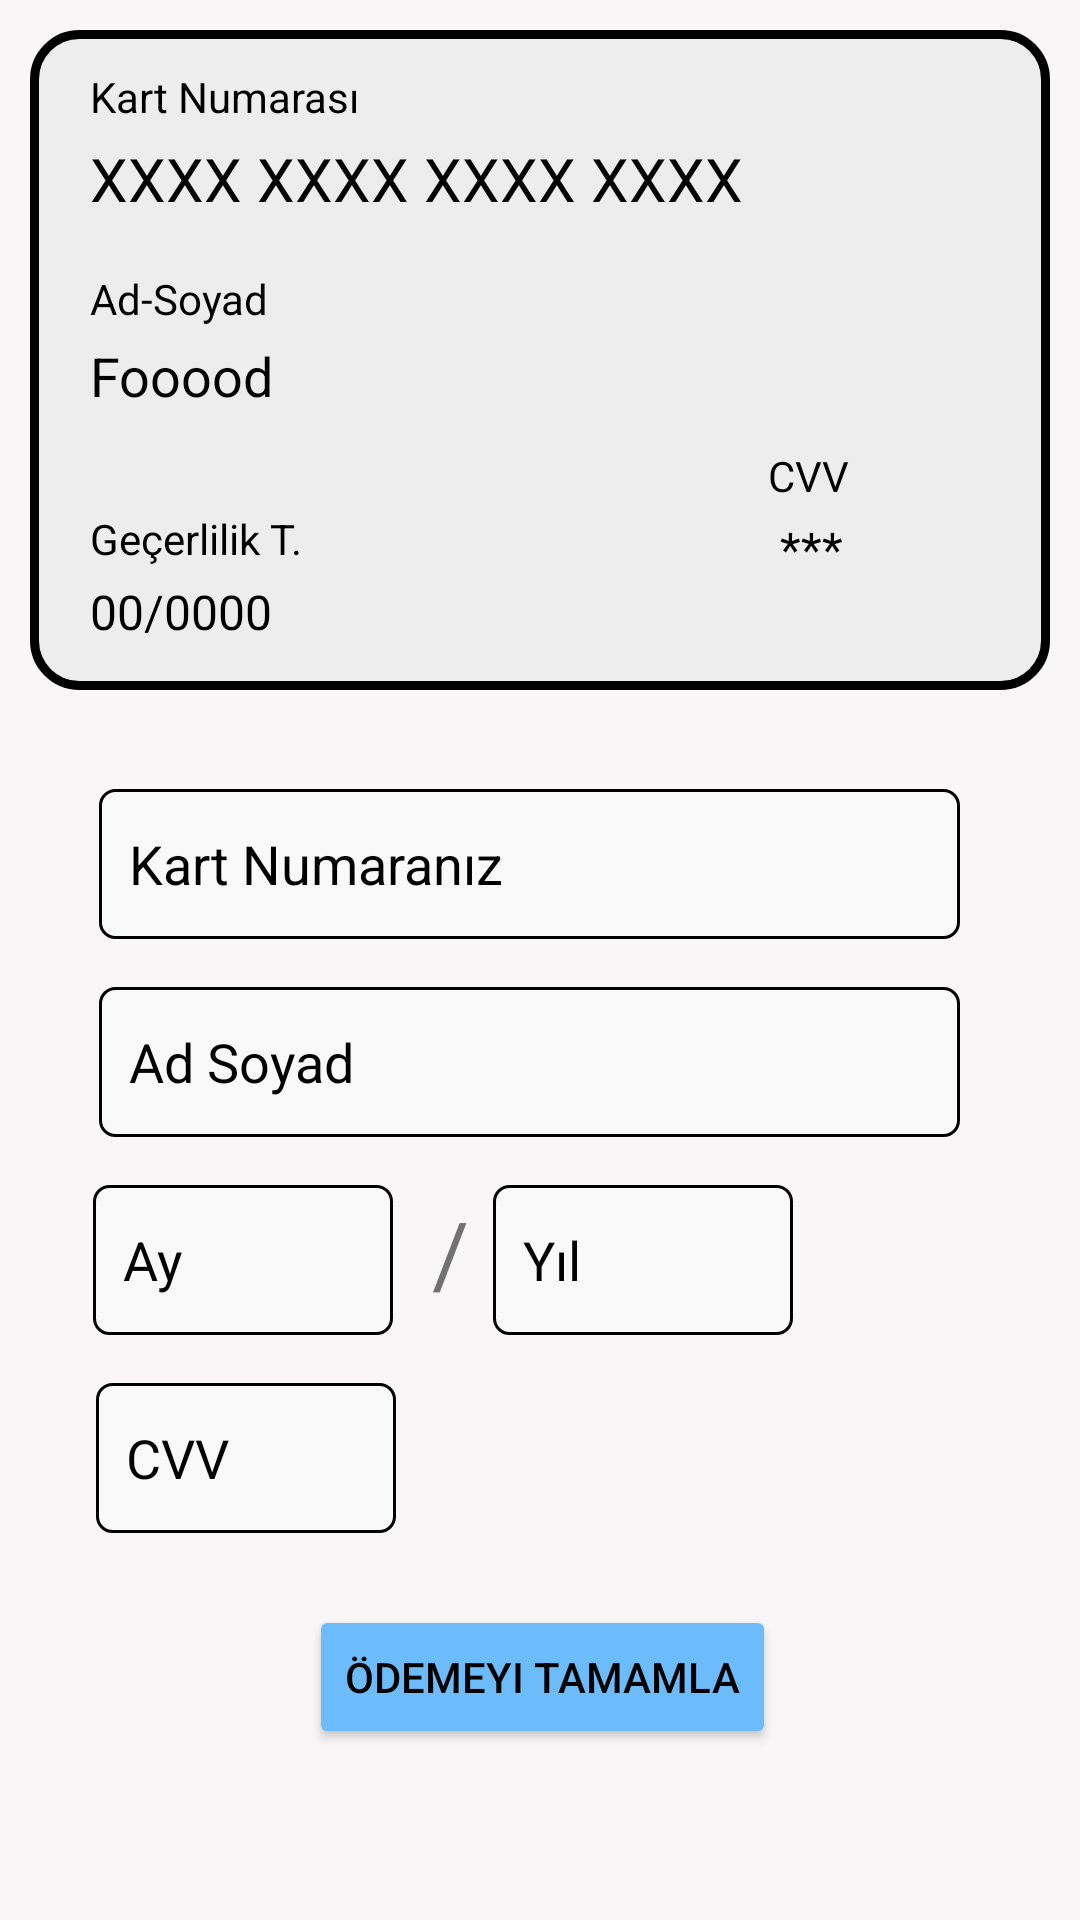

Android layout source for this screen:
<!-- AndroidManifest.xml: application theme Theme.YemekUygulamasi -->
<!-- res/layout/fragment_odeme.xml -->
<?xml version="1.0" encoding="utf-8"?>
<androidx.constraintlayout.widget.ConstraintLayout xmlns:android="http://schemas.android.com/apk/res/android"
    xmlns:app="http://schemas.android.com/apk/res-auto"
    xmlns:tools="http://schemas.android.com/tools"
    android:layout_width="match_parent"
    android:background="@color/back"

    android:layout_height="match_parent"
    tools:context=".ui.fragment.OdemeFragment">

    <androidx.constraintlayout.widget.ConstraintLayout
        android:id="@+id/constraintLayout3"
        android:layout_width="match_parent"
        android:layout_height="220dp"
        android:layout_margin="10dp"
        android:layout_marginTop="16dp"
        android:background="@drawable/credit_card"
        app:layout_constraintEnd_toEndOf="parent"
        app:layout_constraintHorizontal_bias="0.5"
        app:layout_constraintStart_toStartOf="parent"
        app:layout_constraintTop_toTopOf="parent">


        <TextView
            android:id="@+id/txtOdemeKartNo"
            android:layout_width="wrap_content"
            android:layout_height="wrap_content"
            android:layout_marginStart="20dp"
            android:layout_marginTop="36dp"
            android:text="XXXX XXXX XXXX XXXX"
            android:textColor="@color/text"
            android:textSize="20sp"
            app:layout_constraintStart_toStartOf="parent"
            app:layout_constraintTop_toTopOf="parent" />

        <TextView
            android:id="@+id/txtOdemeTarih"
            android:layout_width="wrap_content"
            android:layout_height="wrap_content"
            android:layout_marginStart="20dp"
            android:layout_marginTop="120dp"
            android:text="00/0000"
            android:textColor="@color/text"
            android:textSize="16sp"
            app:layout_constraintStart_toStartOf="parent"
            app:layout_constraintTop_toBottomOf="@+id/txtOdemeKartNo" />

        <TextView
            android:id="@+id/textViewOdemeAd"
            android:layout_width="wrap_content"
            android:layout_height="wrap_content"
            android:layout_marginStart="20dp"
            android:layout_marginTop="40dp"
            android:text="Fooood"
            android:textColor="@color/text"
            android:textSize="18sp"
            app:layout_constraintStart_toStartOf="parent"
            app:layout_constraintTop_toBottomOf="@+id/txtOdemeKartNo" />

        <TextView
            android:id="@+id/textViewCVV"
            android:layout_width="wrap_content"
            android:layout_height="wrap_content"
            android:layout_marginTop="100dp"
            android:layout_marginEnd="69dp"
            android:text="***"
            android:textColor="@color/text"
            android:textSize="16sp"
            app:layout_constraintEnd_toEndOf="parent"
            app:layout_constraintTop_toBottomOf="@+id/imageViewCard" />

        <ImageView
            android:id="@+id/imageViewCard"
            android:layout_width="50dp"
            android:layout_height="50dp"
            android:layout_marginTop="12dp"
            android:layout_marginEnd="32dp"
            android:src="@drawable/mastercard"
            android:visibility="invisible"
            app:layout_constraintEnd_toEndOf="parent"
            app:layout_constraintTop_toTopOf="parent" />

        <TextView
            android:id="@+id/textView3"
            android:layout_width="wrap_content"
            android:layout_height="wrap_content"
            android:layout_marginStart="20dp"
            android:layout_marginTop="12dp"
            android:layout_marginBottom="4dp"
            android:text="Kart Numarası"
            android:textColor="@color/text"
            app:layout_constraintBottom_toTopOf="@+id/txtOdemeKartNo"
            app:layout_constraintStart_toStartOf="parent"
            app:layout_constraintTop_toTopOf="parent" />

        <TextView
            android:id="@+id/textView5"
            android:layout_width="wrap_content"
            android:layout_height="wrap_content"
            android:layout_marginStart="20dp"
            android:layout_marginBottom="4dp"
            android:text="Ad-Soyad"
            android:textColor="@color/text"
            app:layout_constraintBottom_toTopOf="@+id/textViewOdemeAd"
            app:layout_constraintStart_toStartOf="parent" />

        <TextView
            android:id="@+id/textView6"
            android:layout_width="wrap_content"
            android:layout_height="wrap_content"
            android:layout_marginStart="20dp"
            android:layout_marginBottom="4dp"
            android:text="Geçerlilik T."
            android:textColor="@color/text"
            app:layout_constraintBottom_toTopOf="@+id/txtOdemeTarih"
            app:layout_constraintStart_toStartOf="parent" />

        <TextView
            android:id="@+id/textView7"
            android:layout_width="wrap_content"
            android:layout_height="wrap_content"
            android:layout_marginEnd="67dp"
            android:layout_marginBottom="4dp"
            android:text="CVV"
            android:textColor="@color/text"
            app:layout_constraintBottom_toTopOf="@+id/textViewCVV"
            app:layout_constraintEnd_toEndOf="parent" />
    </androidx.constraintlayout.widget.ConstraintLayout>

    <EditText
        android:id="@+id/editTextTextPersonName"
        android:layout_width="0dp"
        android:layout_height="50dp"
        android:layout_marginStart="33dp"
        android:layout_marginTop="16dp"
        android:layout_marginEnd="40dp"
        android:layout_weight="1"
        android:background="@drawable/adress_back"
        android:ems="10"
        android:padding="10dp"
        android:hint="Ad Soyad"
        android:inputType="textPersonName"
        android:textColorHint="@color/sepet_onayla_text"
        app:layout_constraintEnd_toEndOf="parent"
        app:layout_constraintHorizontal_bias="1.0"
        app:layout_constraintStart_toStartOf="parent"
        app:layout_constraintTop_toBottomOf="@+id/editTextNumber" />

    <EditText
        android:id="@+id/editTextNumber"
        android:layout_width="0dp"
        android:layout_height="50dp"
        android:layout_marginStart="33dp"
        android:layout_marginTop="33dp"
        android:layout_marginEnd="40dp"
        android:background="@drawable/adress_back"
        android:ems="10"
        android:padding="10dp"
        android:hint="Kart Numaranız"
        android:inputType="number"
        android:maxLength="16"
        android:textColorHint="@color/sepet_onayla_text"
        app:layout_constraintEnd_toEndOf="parent"
        app:layout_constraintHorizontal_bias="0.0"
        app:layout_constraintStart_toStartOf="parent"
        app:layout_constraintTop_toBottomOf="@+id/constraintLayout3" />

    <Button
        android:id="@+id/buttonOdemeTamamla"
        android:layout_width="wrap_content"
        android:layout_height="wrap_content"
        android:layout_marginTop="24dp"
        android:backgroundTint="@color/toolbar"
        android:text="Ödemeyi Tamamla"
        android:textColor="@color/toolbar_yazi"
        app:layout_constraintEnd_toEndOf="parent"
        app:layout_constraintHorizontal_bias="0.504"
        app:layout_constraintStart_toStartOf="parent"
        app:layout_constraintTop_toBottomOf="@+id/editTextCvv" />

    <EditText
        android:id="@+id/editTextYil"
        android:layout_width="100dp"
        android:layout_height="50dp"
        android:padding="10dp"
        android:layout_marginStart="8dp"
        android:layout_marginTop="16dp"
        android:background="@drawable/adress_back"
        android:ems="10"
        android:hint="Yıl"
        android:inputType="date"
        android:maxLength="4"
        android:textColorHint="@color/sepet_onayla_text"
        app:layout_constraintStart_toEndOf="@+id/textView2"
        app:layout_constraintTop_toBottomOf="@+id/editTextTextPersonName" />

    <EditText
        android:id="@+id/editTextAy"
        android:layout_width="100dp"
        android:layout_height="50dp"
        android:layout_marginStart="31dp"
        android:layout_marginTop="16dp"
        android:padding="10dp"
        android:layout_marginEnd="4dp"
        android:background="@drawable/adress_back"
        android:ems="10"
        android:hint="Ay"
        android:inputType="date"
        android:maxLength="2"
        android:textColorHint="@color/sepet_onayla_text"
        app:layout_constraintEnd_toStartOf="@+id/textView2"
        app:layout_constraintStart_toStartOf="parent"
        app:layout_constraintTop_toBottomOf="@+id/editTextTextPersonName" />

    <EditText
        android:id="@+id/editTextCvv"
        android:layout_width="100dp"
        android:layout_height="50dp"
        android:layout_marginStart="32dp"
        android:layout_marginTop="16dp"
        android:background="@drawable/adress_back"
        android:ems="10"
        android:hint="CVV"
        android:padding="10dp"
        android:inputType="number"
        android:maxLength="3"
        android:password="true"
        android:textColorHint="@color/sepet_onayla_text"
        app:layout_constraintStart_toStartOf="parent"
        app:layout_constraintTop_toBottomOf="@+id/editTextAy" />

    <TextView
        android:id="@+id/textView2"
        android:layout_width="wrap_content"
        android:layout_height="wrap_content"
        android:layout_marginStart="9dp"
        android:layout_marginTop="18dp"
        android:layout_marginEnd="9dp"
        android:text="/"
        android:textSize="30sp"
        app:layout_constraintEnd_toStartOf="@+id/editTextYil"
        app:layout_constraintStart_toEndOf="@+id/editTextAy"
        app:layout_constraintTop_toBottomOf="@+id/editTextTextPersonName" />


</androidx.constraintlayout.widget.ConstraintLayout>
<!-- resources referenced by this layout -->
<resources>
  <color name="back">#F8F6F6</color>
  <color name="sepet_onayla_text">#000000</color>
  <color name="text">#000000</color>
  <color name="toolbar">#6CBBFA</color>
  <color name="toolbar_yazi">#000000</color>
  <!-- drawable adress_back (drawable) -->
  <?xml version="1.0" encoding="utf-8"?>
  <shape xmlns:android="http://schemas.android.com/apk/res/android">
  <corners
      android:radius="5dp">
  </corners>
      <solid
  
          android:color="@color/sepet_onayla_textview"></solid>
  
      <stroke
          android:width="1dp"
          android:color="@color/black"></stroke>
  </shape>
  <!-- drawable credit_card (drawable) -->
  <?xml version="1.0" encoding="utf-8"?>
  <shape xmlns:android="http://schemas.android.com/apk/res/android">
  <corners
      android:radius="15dp"></corners>
  
      <solid
          android:color="@color/credit"></solid>
  
     <stroke android:width="3dp"/>
  </shape>
  <!-- drawable mastercard: png bitmap (drawable, 1133 bytes) -->
  <style name="Theme.YemekUygulamasi" parent="Theme.MaterialComponents.DayNight.DarkActionBar">
          
          <item name="colorPrimary">@color/purple_500</item>
          <item name="colorPrimaryVariant">@color/toolbar</item>
          <item name="colorOnPrimary">@color/white</item>
          
          <item name="colorSecondary">@color/teal_200</item>
          <item name="colorSecondaryVariant">@color/teal_700</item>
          <item name="colorOnSecondary">@color/black</item>
          
          <item name="android:statusBarColor">?attr/colorPrimaryVariant</item>
          
          <item name="windowNoTitle">true</item>
          <item name="windowActionBar">false</item>
      </style>
  <color name="sepet_onayla_textview">#FAF9F9</color>
  <color name="black">#FF000000</color>
  <color name="credit">#EDEDED</color>
  <color name="purple_500">#FF6200EE</color>
  <color name="white">#FFFFFFFF</color>
  <color name="teal_200">#FF03DAC5</color>
  <color name="teal_700">#FF018786</color>
</resources>
